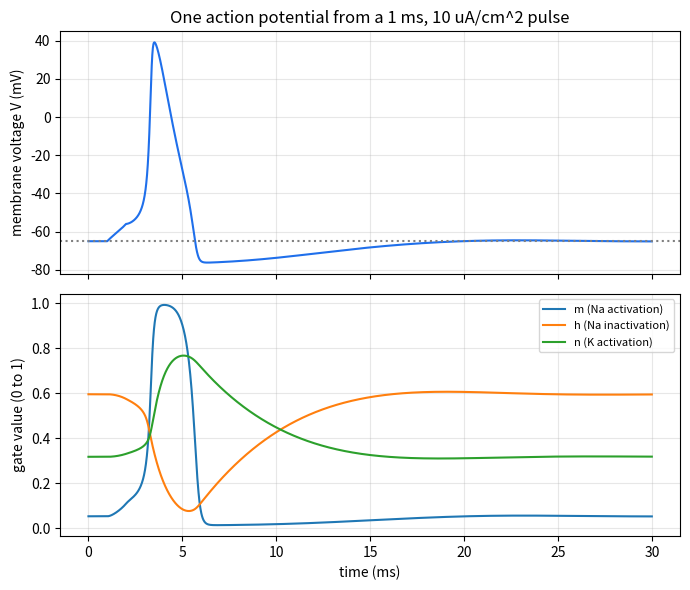
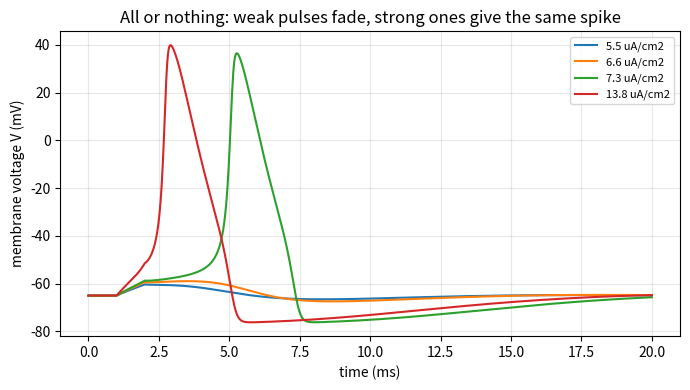
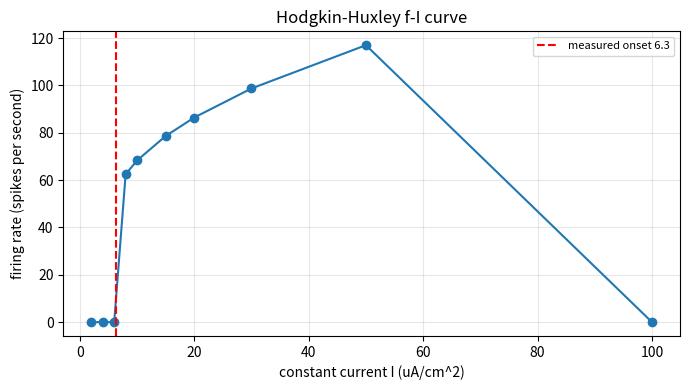

Recreate these plots in Python, in order.
"""Session 3 (Level 3): the Hodgkin-Huxley nerve cell, integrated with your own RK4.

Run:  python start.py 3
"""
# %% [markdown]
# # Session 3: the Hodgkin-Huxley model
# **A. Real-world problem.** The leaky integrate-and-fire neuron of Session 2 *draws* a spike
# by hand. A real nerve cell makes its spike from the physics of ion channels: sodium rushes
# in, potassium flows out. Hodgkin and Huxley (squid giant axon, 1952) wrote four coupled
# equations that reproduce the spike, the threshold, the refractory period and repetitive
# firing. Today you integrate them yourself and validate the result.
#
# **Plan.** (1) write the equations, (2) integrate with RK4, (3) check the resting state,
# the gating variables and the charge balance, (4) find the threshold and the firing
# onset, (5) test temperature, g_Na, axon diameter and a time step that is too large.
#
# *General education only. This is a simplified textbook model of one axon, not a medical tool.*

# %%
import math
import pathlib

import numpy as np

OUT = (pathlib.Path(__file__).resolve().parent if "__file__" in globals() else pathlib.Path(".")) / "out"

# Classic squid-axon parameters, MODERN convention: V = inside minus outside, rest near -65 mV.
C_M = 1.0          # membrane capacitance, uF/cm^2
G_NA = 120.0       # maximum sodium conductance, mS/cm^2
G_K = 36.0         # maximum potassium conductance, mS/cm^2
G_L = 0.3          # leak conductance, mS/cm^2
E_NA = 50.0        # sodium reversal potential, mV
E_K = -77.0        # potassium reversal potential, mV
E_L = -54.387      # leak reversal potential, mV (chosen so that rest is -65 mV)
T_REF = 6.3        # temperature of the original rate functions, degrees C
Q10 = 3.0          # rate multiplier per 10 degrees C (the Q10 idea)


# %% [markdown]
# ## Step 1: the equations
# The membrane voltage V obeys a current balance (units: uA/cm^2 = mS/cm^2 x mV):
#
#     C dV/dt = I_ext - g_Na m^3 h (V - E_Na) - g_K n^4 (V - E_K) - g_L (V - E_L)
#
# Each gate x in {m, n, h} is a probability between 0 and 1 that relaxes towards a value set
# by the voltage:  dx/dt = alpha_x(V) (1 - x) - beta_x(V) x.  The rates alpha, beta
# (in 1/ms) are the standard empirical fits of Hodgkin and Huxley.

# %%
def vtrap(x, y):
    """x / (1 - exp(-x / y)), safe at x = 0 where the limit is y."""
    z = x / y
    if abs(z) < 1e-7:
        return y * (1.0 - z / 2.0)
    return x / (1.0 - math.exp(-z))


def rates(V):
    """Return (alpha_m, beta_m, alpha_h, beta_h, alpha_n, beta_n) in 1/ms at 6.3 C."""
    am = 0.1 * vtrap(V + 40.0, 10.0)
    bm = 4.0 * math.exp(-(V + 65.0) / 18.0)
    ah = 0.07 * math.exp(-(V + 65.0) / 20.0)
    bh = 1.0 / (1.0 + math.exp(-(V + 35.0) / 10.0))
    an = 0.01 * vtrap(V + 55.0, 10.0)
    bn = 0.125 * math.exp(-(V + 65.0) / 80.0)
    return am, bm, ah, bh, an, bn


def gate_steady(V):
    """Steady-state values (m_inf, h_inf, n_inf) of the gates at a fixed voltage."""
    am, bm, ah, bh, an, bn = rates(V)
    return am / (am + bm), ah / (ah + bh), an / (an + bn)


def ion_currents(V, m, h, n, gna=G_NA):
    """Sodium, potassium and leak currents (uA/cm^2); positive means outward."""
    return gna * m ** 3 * h * (V - E_NA), G_K * n ** 4 * (V - E_K), G_L * (V - E_L)


def hh_rhs(y, i_ext, phi=1.0, gna=G_NA):
    """Right-hand side of the four equations. y = (V, m, h, n); phi multiplies the gate rates."""
    V, m, h, n = y
    am, bm, ah, bh, an, bn = rates(V)
    i_na, i_k, i_l = ion_currents(V, m, h, n, gna)
    return (
        (i_ext - i_na - i_k - i_l) / C_M,
        phi * (am * (1.0 - m) - bm * m),
        phi * (ah * (1.0 - h) - bh * h),
        phi * (an * (1.0 - n) - bn * n),
    )


# %% [markdown]
# ## Step 2: RK4, written by hand
# Runge-Kutta 4 takes four slope estimates per step and combines them. The stimulus
# `stim(t)` is a function of time (uA/cm^2), so we can use pulses, steps and ramps.

# %%
def rk4_step(y, t, dt, stim, phi=1.0, gna=G_NA):
    k1 = hh_rhs(y, stim(t), phi, gna)
    y2 = tuple(a + 0.5 * dt * b for a, b in zip(y, k1))
    k2 = hh_rhs(y2, stim(t + 0.5 * dt), phi, gna)
    y3 = tuple(a + 0.5 * dt * b for a, b in zip(y, k2))
    k3 = hh_rhs(y3, stim(t + 0.5 * dt), phi, gna)
    y4 = tuple(a + dt * b for a, b in zip(y, k3))
    k4 = hh_rhs(y4, stim(t + dt), phi, gna)
    return tuple(a + dt / 6.0 * (b + 2 * c + 2 * d + e) for a, b, c, d, e in zip(y, k1, k2, k3, k4))


def find_rest(gna=G_NA):
    """Resting voltage: where the steady-state net ion current is zero (bisection)."""
    def net(V):
        m, h, n = gate_steady(V)
        return sum(ion_currents(V, m, h, n, gna))
    lo, hi = -80.0, -50.0
    for _ in range(80):
        mid = 0.5 * (lo + hi)
        if net(lo) * net(mid) <= 0:
            hi = mid
        else:
            lo = mid
    return 0.5 * (lo + hi)


V_REST = find_rest()


def rest_state(gna=G_NA):
    v = V_REST if gna == G_NA else find_rest(gna)
    m, h, n = gate_steady(v)
    return (v, m, h, n)


def simulate(stim, t_end, dt=0.01, temp=T_REF, gna=G_NA, y0=None):
    """Integrate with RK4 from rest. Returns arrays t, V, m, h, n (ms, mV, then 0..1)."""
    phi = Q10 ** ((temp - T_REF) / 10.0)
    steps = int(round(t_end / dt))
    y = rest_state(gna) if y0 is None else tuple(y0)
    out = np.empty((steps + 1, 4))
    out[0] = y
    for i in range(steps):
        try:
            y = rk4_step(y, i * dt, dt, stim, phi, gna)
        except OverflowError:               # exp() overflowed: the solution has blown up
            out[i + 1:] = np.nan
            break
        out[i + 1] = y
        if not (abs(y[0]) < 1e4):          # blown up: stop and keep what we have
            out[i + 2:] = np.nan
            break
    t = np.arange(steps + 1) * dt
    return t, out[:, 0], out[:, 1], out[:, 2], out[:, 3]


def pulse(amp, start=1.0, dur=1.0):
    return lambda t: amp if start <= t < start + dur else 0.0


def step_current(amp, start=1.0):
    return lambda t: amp if t >= start else 0.0


# %% [markdown]
# ## Step 3: spikes, thresholds and firing rate
# A *spike* is counted each time V crosses 0 mV going upwards. The *threshold* is found by
# bisection: the smallest pulse that still produces a spike.

# %%
def spike_times(t, V, level=0.0):
    up = np.where((V[:-1] < level) & (V[1:] >= level))[0]
    return t[up] + (level - V[up]) / (V[up + 1] - V[up]) * (t[up + 1] - t[up])


def fires(amp, dur=1.0, dt=0.02, temp=T_REF, gna=G_NA):
    t, V, *_ = simulate(pulse(amp, 1.0, dur), 30.0 + dur, dt, temp, gna)
    return len(spike_times(t, V)) > 0


def threshold_pulse(dur=1.0, dt=0.02, temp=T_REF, gna=G_NA, hi=400.0):
    """Smallest pulse amplitude (uA/cm^2, to 0.01) of duration `dur` ms that fires a spike."""
    lo = 0.0
    if not fires(hi, dur, dt, temp, gna):
        return float("nan")
    while hi - lo > 0.01:
        mid = 0.5 * (lo + hi)
        if fires(mid, dur, dt, temp, gna):
            hi = mid
        else:
            lo = mid
    return hi


def firing_rate(i_amp, t_end=400.0, dt=0.05, temp=T_REF, gna=G_NA):
    """Steady rate (Hz) for a constant current: from the last inter-spike interval."""
    t, V, *_ = simulate(step_current(i_amp, 1.0), t_end, dt, temp, gna)
    st = spike_times(t, V)
    if len(st) < 3:
        return 0.0
    return 1000.0 / float(st[-1] - st[-2])


def strength_duration(durations=(0.2, 0.5, 1.0, 2.0, 5.0, 20.0)):
    """Mini-project helper: threshold amplitude (uA/cm^2) and charge (nC/cm^2) for each pulse length."""
    return [(d, threshold_pulse(d), d * threshold_pulse(d)) for d in durations]


def max_rate_scan(currents):
    """Mini-project helper: (best rate in Hz, current) over a list of constant currents."""
    best = (0.0, None)
    for i in currents:
        r = firing_rate(float(i))
        if r > best[0]:
            best = (r, float(i))
    return best


def onset_current(lo=2.0, hi=12.0, t_end=1000.0, dt=0.05):
    """Smallest constant current (to 0.01 uA/cm^2) with sustained firing: a spike still occurs in
    the last fifth of a `t_end` ms run (a few transient spikes at the start do not count)."""
    def sustained(i):
        t, V, *_ = simulate(step_current(i, 1.0), t_end, dt)
        return bool(np.any(spike_times(t, V) > 0.8 * t_end))
    while hi - lo > 0.01:
        mid = 0.5 * (lo + hi)
        if sustained(mid):
            hi = mid
        else:
            lo = mid
    return hi


# %% [markdown]
# ## Step 4: validation against a reference
# For a tiny current the gates barely move in the first millisecond, so the membrane acts
# as one leaky capacitor with a fixed conductance g0 = g_Na m^3 h + g_K n^4 + g_L. That is
# the leaky integrate-and-fire closed form of Session 2:
# V(t) = V_rest + (I / g0) (1 - exp(-g0 t / C)).

# %%
def instant_conductance():
    m, h, n = gate_steady(V_REST)
    return G_NA * m ** 3 * h + G_K * n ** 4 + G_L


def lif_subthreshold(t, i_amp, g0=None):
    g0 = instant_conductance() if g0 is None else g0
    return V_REST + (i_amp / g0) * (1.0 - np.exp(-g0 * t / C_M))


def charge_balance(amp=10.0, dur=1.0, t_end=40.0, dt=0.01):
    """Charges (uA/cm^2 x ms = nC/cm^2) carried by each ion current during one spike.
    Returns (q_na, q_k, q_l, q_stim, delta_v). The stimulus charge must equal the net ion
    charge plus C x change in V."""
    t, V, m, h, n = simulate(pulse(amp, 1.0, dur), t_end, dt)
    i_na = G_NA * m ** 3 * h * (V - E_NA)
    i_k = G_K * n ** 4 * (V - E_K)
    i_l = G_L * (V - E_L)
    q = [float(np.sum(0.5 * (x[1:] + x[:-1]) * np.diff(t))) for x in (i_na, i_k, i_l)]
    return q[0], q[1], q[2], amp * dur, float(V[-1] - V[0])


# %% [markdown]
# ## Step 5: temperature, g_Na, a refractory period and a step that is too large

# %%
def spike_width(t, V):
    """Width (ms) of the first spike at half of its height above rest."""
    k = int(np.argmax(V))
    half = V_REST + 0.5 * (V[k] - V_REST)
    a = k
    while a > 0 and V[a] > half:
        a -= 1
    b = k
    while b < len(V) - 1 and V[b] > half:
        b += 1
    ta = t[a] + (half - V[a]) / (V[a + 1] - V[a]) * (t[a + 1] - t[a])
    tb = t[b - 1] + (half - V[b - 1]) / (V[b] - V[b - 1]) * (t[b] - t[b - 1])
    return float(tb - ta)


def second_pulse_threshold(gap, first=20.0, dur=1.0, dt=0.02):
    """Smallest amplitude of a second 1 ms pulse that fires a second spike `gap` ms after the
    start of the first pulse (which is 1 ms long and strong enough to fire). nan if none."""
    def stim_of(a):
        return lambda t: first if 1.0 <= t < 1.0 + dur else (a if 1.0 + gap <= t < 1.0 + gap + dur else 0.0)

    def n_spikes(a):
        t, V, *_ = simulate(stim_of(a), 40.0, dt)
        return len(spike_times(t, V))

    hi = 400.0
    if n_spikes(hi) < 2:
        return float("nan")
    lo = 0.0
    while hi - lo > 0.05:
        mid = 0.5 * (lo + hi)
        if n_spikes(mid) >= 2:
            hi = mid
        else:
            lo = mid
    return hi


def blows_up(dt, i_amp=10.0, t_end=20.0):
    """True if RK4 with this time step leaves the physical range (V beyond +-200 mV or gate outside 0..1)."""
    t, V, m, h, n = simulate(pulse(i_amp, 1.0, 1.0), t_end, dt)
    bad = ~np.isfinite(V) | (np.abs(V) > 200.0)
    for g in (m, h, n):
        bad = bad | ~np.isfinite(g) | (g < -1e-9) | (g > 1 + 1e-9)
    return bool(bad.any())


# %% [markdown]
# ## Step 6: how fast does the spike travel?
# Cable theory: a spike spreads along the axon by current flowing through the inside (axial
# resistance r_i per length) and leaking out through the membrane (r_m x length). The length
# constant is lambda = sqrt(r_m / r_i). For an axon of radius a, r_i is proportional to
# 1/a^2 and r_m to 1/a, so lambda is proportional to sqrt(a). The membrane time constant does
# not depend on a, so the speed (about lambda / time) scales as **sqrt(a)**. We test this
# scaling with a discretised HH cable.

# %%
RI = 35.4          # axoplasm resistivity, ohm cm (classic squid value)


def cable_speed(radius_cm, length_cm=6.0, dx=0.02, dt=0.0005, t_max=40.0):
    """Speed (cm/ms) of a spike travelling on an HH cable of the given radius (explicit scheme)."""
    with np.errstate(all="ignore"):
        return _cable_speed(radius_cm, length_cm, dx, dt, t_max)


def _cable_speed(radius_cm, length_cm, dx, dt, t_max):
    n = int(round(length_cm / dx)) + 1
    v0, m0, h0, n0 = rest_state()
    V = np.full(n, v0)
    m = np.full(n, m0)
    h = np.full(n, h0)
    g = np.full(n, n0)
    d = 1000.0 * radius_cm / (2.0 * RI * C_M)     # cm^2/ms (the factor 1000 converts mA to uA)
    x = np.arange(n) * dx
    t_a = t_b = None
    xa, xb = 1.5, 4.0
    ia, ib = int(round(xa / dx)), int(round(xb / dx))
    for step in range(int(t_max / dt)):
        t = step * dt
        lap = np.empty(n)
        lap[1:-1] = (V[2:] - 2 * V[1:-1] + V[:-2]) / dx ** 2
        lap[0] = 2 * (V[1] - V[0]) / dx ** 2
        lap[-1] = 2 * (V[-2] - V[-1]) / dx ** 2
        am = 0.1 * (V + 40.0) / (1.0 - np.exp(-(V + 40.0) / 10.0))
        bm = 4.0 * np.exp(-(V + 65.0) / 18.0)
        ah = 0.07 * np.exp(-(V + 65.0) / 20.0)
        bh = 1.0 / (1.0 + np.exp(-(V + 35.0) / 10.0))
        an = 0.01 * (V + 55.0) / (1.0 - np.exp(-(V + 55.0) / 10.0))
        bn = 0.125 * np.exp(-(V + 65.0) / 80.0)
        i_ion = G_NA * m ** 3 * h * (V - E_NA) + G_K * g ** 4 * (V - E_K) + G_L * (V - E_L)
        i_inj = np.where((x < 0.2) & (t < 1.0), 40.0, 0.0)
        dV = d * lap + (i_inj - i_ion) / C_M
        m += dt * (am * (1 - m) - bm * m)
        h += dt * (ah * (1 - h) - bh * h)
        g += dt * (an * (1 - g) - bn * g)
        V += dt * dV
        if t_a is None and V[ia] > 0.0:
            t_a = t
        if t_b is None and V[ib] > 0.0:
            t_b = t
            break
    if t_a is None or t_b is None:
        return float("nan")
    return (xb - xa) / (t_b - t_a)


def velocity_scaling(a, a0, v0):
    """Scaling argument: v is proportional to sqrt(radius). Returns v at radius a given v0 at a0."""
    return v0 * math.sqrt(a / a0)


# %%
if __name__ == "__main__":
    import matplotlib.pyplot as plt

    OUT.mkdir(exist_ok=True)
    print(f"resting potential {V_REST:.3f} mV; gates at rest m,h,n = "
          + ", ".join(f"{g:.4f}" for g in gate_steady(V_REST)))

    t, V, m, h, n = simulate(pulse(10.0, 1.0, 1.0), 30.0, 0.01)
    st = spike_times(t, V)
    print(f"10 uA/cm2 for 1 ms: peak {V.max():.1f} mV at {t[V.argmax()]:.2f} ms, "
          f"width {spike_width(t, V):.2f} ms, undershoot {V[t > 5].min():.1f} mV, spikes {len(st)}")
    fig, ax = plt.subplots(2, 1, figsize=(7, 6), sharex=True)
    ax[0].plot(t, V, color="#1f6feb")
    ax[0].axhline(V_REST, color="gray", ls=":")
    ax[0].set_ylabel("membrane voltage V (mV)")
    ax[0].set_title("One action potential from a 1 ms, 10 uA/cm^2 pulse")
    ax[1].plot(t, m, label="m (Na activation)")
    ax[1].plot(t, h, label="h (Na inactivation)")
    ax[1].plot(t, n, label="n (K activation)")
    ax[1].set_xlabel("time (ms)")
    ax[1].set_ylabel("gate value (0 to 1)")
    ax[1].legend(fontsize=8)
    for a in ax:
        a.grid(alpha=0.3)
    fig.tight_layout()
    fig.savefig(OUT / "action_potential.png", dpi=120)

    # threshold behaviour
    thr = threshold_pulse(1.0)
    print(f"threshold for a 1 ms pulse: {thr:.2f} uA/cm2")
    fig2, ax2 = plt.subplots(figsize=(7, 4))
    for amp in (0.8 * thr, 0.95 * thr, 1.05 * thr, 2 * thr):
        tt, VV, *_ = simulate(pulse(amp, 1.0, 1.0), 20.0, 0.02)
        ax2.plot(tt, VV, label=f"{amp:.1f} uA/cm2")
        print(f"  pulse {amp:6.2f}: peak {VV.max():6.1f} mV")
    ax2.set_xlabel("time (ms)")
    ax2.set_ylabel("membrane voltage V (mV)")
    ax2.set_title("All or nothing: weak pulses fade, strong ones give the same spike")
    ax2.legend(fontsize=8)
    ax2.grid(alpha=0.3)
    fig2.tight_layout()
    fig2.savefig(OUT / "threshold.png", dpi=120)

    # repetitive firing and f-I curve
    cur = [2, 4, 6, 8, 10, 15, 20, 30, 50, 100]
    rates_hz = [firing_rate(i) for i in cur]
    onset = onset_current()
    print(f"onset of sustained firing: {onset:.2f} uA/cm2")
    for i, r in zip(cur, rates_hz):
        print(f"  I = {i:4d} uA/cm2 -> {r:6.1f} Hz")
    fig3, ax3 = plt.subplots(figsize=(7, 4))
    ax3.plot(cur, rates_hz, "o-")
    ax3.axvline(onset, color="red", ls="--", label=f"measured onset {onset:.1f}")
    ax3.set_xlabel("constant current I (uA/cm^2)")
    ax3.set_ylabel("firing rate (spikes per second)")
    ax3.set_title("Hodgkin-Huxley f-I curve")
    ax3.legend(fontsize=8)
    ax3.grid(alpha=0.3)
    fig3.tight_layout()
    fig3.savefig(OUT / "fi_curve.png", dpi=120)

    # validation
    tt = np.arange(0, 1.001, 0.01)
    t2, V2, *_ = simulate(step_current(0.1, 0.0), 1.0, 0.01)
    print(f"LIF check at 1 ms for 0.1 uA/cm2: HH {V2[-1] - V_REST:.5f} mV, LIF {lif_subthreshold(tt, 0.1)[-1] - V_REST:.5f} mV")
    print("charge balance (na, k, leak, stim, dV):", [round(x, 4) for x in charge_balance()])

    # a time step that is too large
    for dt in (0.01, 0.1, 0.5, 1.0, 2.0, 3.0):
        print(f"  dt = {dt}: blows up = {blows_up(dt)}")
